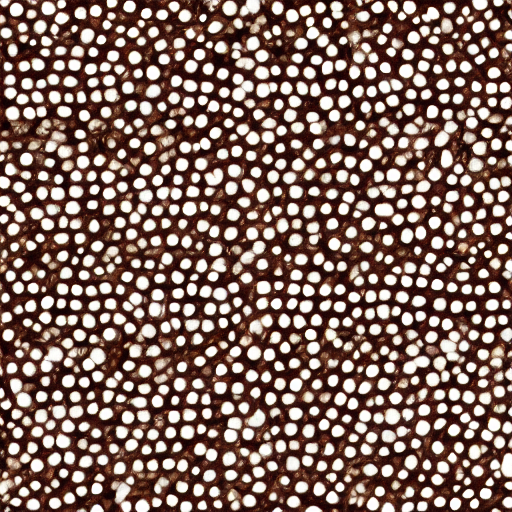
Generation parameters embedded in this image by AUTOMATIC1111 Stable Diffusion web UI or a fork of it (Forge, ...) (PNG 'parameters' text chunk):
A pattern of white dots on a brown background.
Steps: 20, Sampler: DPM++ 2M Karras, CFG scale: 7, Seed: 1988579590, Size: 512x512, Model hash: 6ce0161689, Model: v1-5-pruned-emaonly, Version: v1.6.0